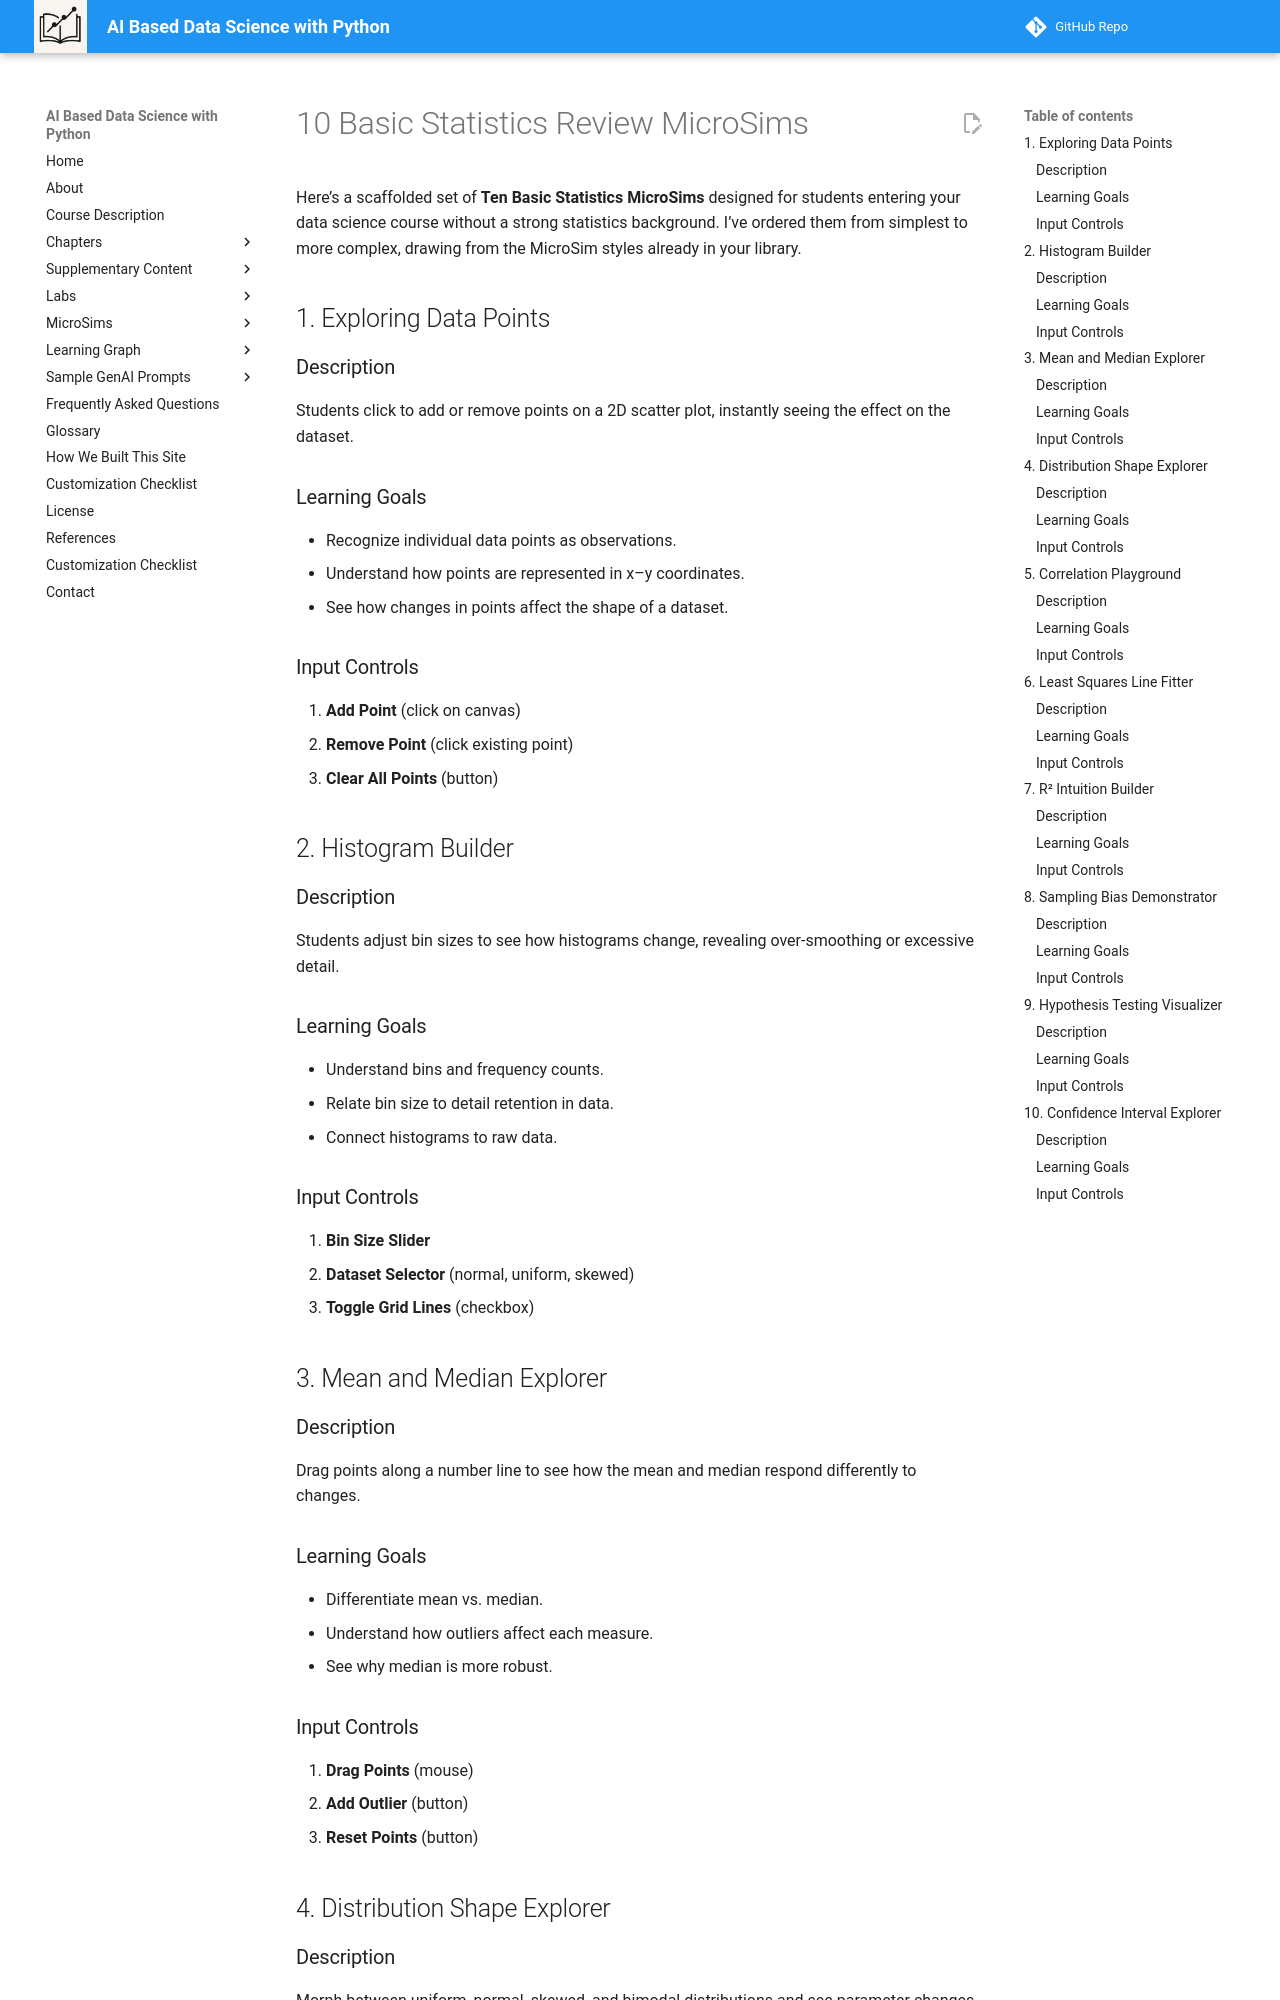

repository: dmccreary/data-science-course · page: sims/microsim-lists/10-stats-review-microsims/index.html · generator: mkdocs

# 10 Basic Statistics Review MicroSims

Here’s a scaffolded set of **Ten Basic Statistics MicroSims** designed for students entering your data science course without a strong statistics background.
I’ve ordered them from simplest to more complex, drawing from the MicroSim styles already in your library.


## 1. Exploring Data Points

### Description

Students click to add or remove points on a 2D scatter plot, instantly seeing the effect on the dataset.

### Learning Goals

* Recognize individual data points as observations.
* Understand how points are represented in x–y coordinates.
* See how changes in points affect the shape of a dataset.

### Input Controls

1. **Add Point** (click on canvas)
2. **Remove Point** (click existing point)
3. **Clear All Points** (button)


## 2. Histogram Builder

### Description

Students adjust bin sizes to see how histograms change, revealing over-smoothing or excessive detail.

### Learning Goals

* Understand bins and frequency counts.
* Relate bin size to detail retention in data.
* Connect histograms to raw data.

### Input Controls

1. **Bin Size Slider**
2. **Dataset Selector** (normal, uniform, skewed)
3. **Toggle Grid Lines** (checkbox)


## 3. Mean and Median Explorer

### Description

Drag points along a number line to see how the mean and median respond differently to changes.

### Learning Goals

* Differentiate mean vs. median.
* Understand how outliers affect each measure.
* See why median is more robust.

### Input Controls

1. **Drag Points** (mouse)
2. **Add Outlier** (button)
3. **Reset Points** (button)
